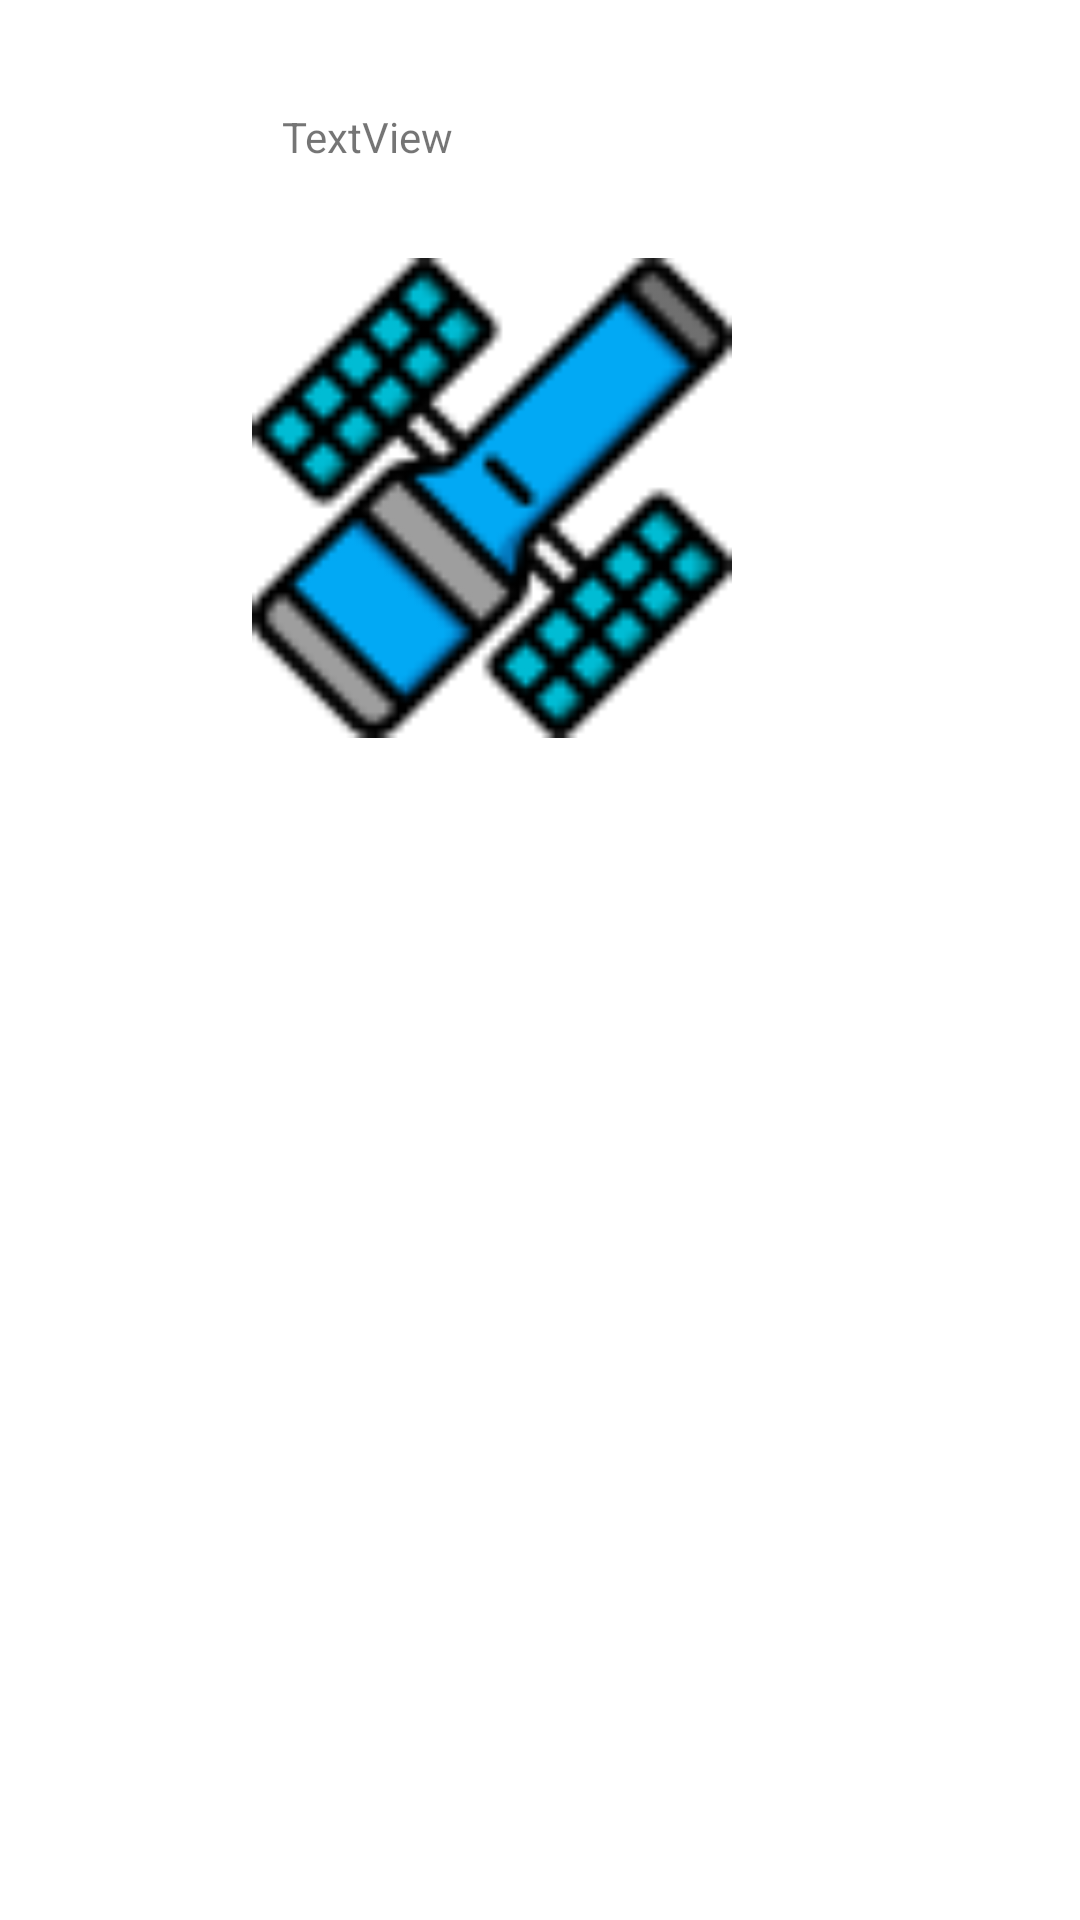

Write the Android layout XML for this screen, with the resource values it uses.
<!-- AndroidManifest.xml: application theme Theme.Hubble -->
<!-- res/layout/historial_vista.xml -->
<?xml version="1.0" encoding="utf-8"?>
<androidx.constraintlayout.widget.ConstraintLayout xmlns:android="http://schemas.android.com/apk/res/android"
    xmlns:app="http://schemas.android.com/apk/res-auto"
    xmlns:tools="http://schemas.android.com/tools"
    android:layout_width="match_parent"
    android:layout_height="match_parent">

    <ImageView
        android:id="@+id/imageHist"
        android:layout_width="160dp"
        android:layout_height="172dp"
        android:layout_marginTop="80dp"
        android:layout_marginEnd="116dp"
        app:layout_constraintEnd_toEndOf="parent"
        app:layout_constraintTop_toTopOf="parent"
        app:srcCompat="@drawable/hb64" />

    <TextView
        android:id="@+id/textHist"
        android:layout_width="126dp"
        android:layout_height="44dp"
        android:layout_marginTop="36dp"
        android:layout_marginEnd="140dp"
        android:text="TextView"
        app:layout_constraintEnd_toEndOf="parent"
        app:layout_constraintTop_toTopOf="parent" />
</androidx.constraintlayout.widget.ConstraintLayout>
<!-- resources referenced by this layout -->
<resources>
  <!-- drawable hb64: png bitmap (drawable, 3871 bytes) -->
  <style name="Theme.Hubble" parent="Theme.MaterialComponents.DayNight.DarkActionBar">
          
          <item name="colorPrimary">@color/purple_500</item>
          <item name="colorPrimaryVariant">@color/purple_700</item>
          <item name="colorOnPrimary">@color/white</item>
          
          <item name="colorSecondary">@color/teal_200</item>
          <item name="colorSecondaryVariant">@color/teal_700</item>
          <item name="colorOnSecondary">@color/black</item>
          
          <item name="android:statusBarColor" tools:targetApi="l">?attr/colorPrimaryVariant</item>
          
      </style>
  <!-- not gathered from this repository: default colours our renderer supplied (Android Studio template values) -->
  <color name="purple_500">#FF6200EE</color>
  <color name="purple_700">#FF3700B3</color>
  <color name="teal_200">#FF03DAC5</color>
  <color name="teal_700">#FF018786</color>
  <color name="black">#FF000000</color>
  <color name="white">#FFFFFFFF</color>
</resources>
